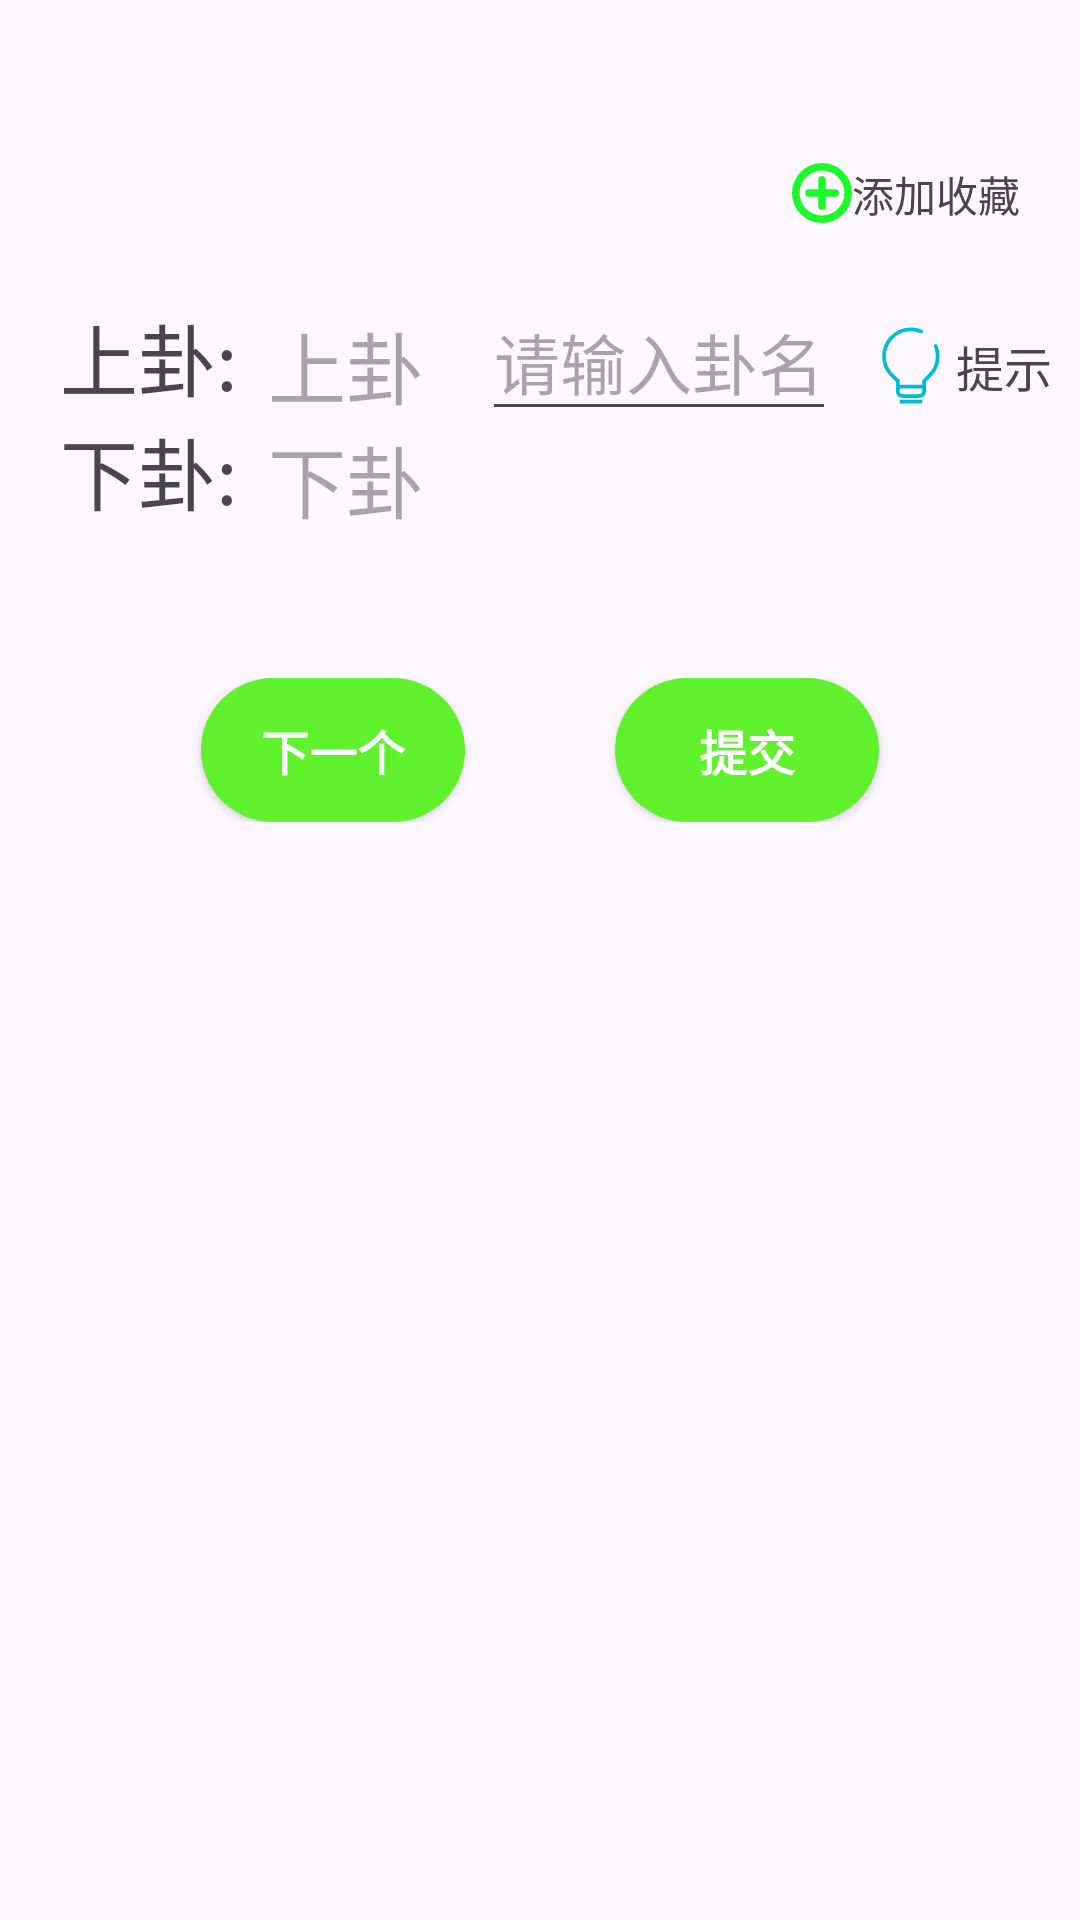

Here is an Android app screen rendered from its layout file. Give the layout XML and the strings, colors and styles it references.
<!-- AndroidManifest.xml: application theme Theme.Suanguaming -->
<!-- res/layout/activity_main.xml -->
<?xml version="1.0" encoding="utf-8"?>
<androidx.constraintlayout.widget.ConstraintLayout xmlns:android="http://schemas.android.com/apk/res/android"
    xmlns:app="http://schemas.android.com/apk/res-auto"
    xmlns:tools="http://schemas.android.com/tools"
    android:id="@+id/main"
    android:layout_width="match_parent"
    android:layout_height="match_parent"
    tools:context=".ui.name.MainActivity">

    <TextView
        android:id="@+id/ic_addcollect"
        android:layout_width="wrap_content"
        android:layout_height="20dp"
        android:layout_marginEnd="20dp"
        android:layout_marginBottom="20dp"
        android:gravity="center_vertical"
        android:text="添加收藏"
        android:textSize="14sp"
        app:drawableLeftCompat="@drawable/ic_addcollect"
        app:layout_constraintBottom_toTopOf="@+id/linearLayout4"
        app:layout_constraintEnd_toEndOf="parent" />

    <LinearLayout
        android:id="@+id/linearLayout2"
        android:layout_width="wrap_content"
        android:layout_height="wrap_content"
        android:layout_marginStart="20dp"
        android:layout_marginTop="100dp"
        android:orientation="horizontal"
        app:layout_constraintStart_toStartOf="parent"
        app:layout_constraintTop_toTopOf="parent">

        <TextView
            android:layout_width="wrap_content"
            android:layout_height="wrap_content"
            android:layout_marginEnd="10dp"
            android:text="上卦:"
            android:textSize="26sp"
            app:layout_constraintEnd_toStartOf="@+id/shanggua"
            app:layout_constraintTop_toTopOf="@+id/shanggua" />

        <TextView
            android:id="@+id/shanggua"
            android:layout_width="wrap_content"
            android:layout_height="wrap_content"
            android:hint="上卦"
            android:textSize="26sp" />

        <ImageView
            android:id="@+id/shang_image"
            android:layout_width="40dp"
            android:layout_height="40dp"
            android:src="@mipmap/qian"
            android:visibility="gone" />

    </LinearLayout>

    <LinearLayout
        android:id="@+id/linearLayout3"
        android:layout_width="wrap_content"
        android:layout_height="wrap_content"
        android:layout_marginStart="20dp"
        android:orientation="horizontal"
        app:layout_constraintStart_toStartOf="parent"
        app:layout_constraintTop_toBottomOf="@+id/linearLayout2">

        <TextView
            android:id="@+id/textView"
            android:layout_width="wrap_content"
            android:layout_height="wrap_content"
            android:layout_marginEnd="10dp"
            android:text="下卦:"
            android:textSize="26sp" />

        <TextView
            android:id="@+id/xiagua"
            android:layout_width="wrap_content"
            android:layout_height="wrap_content"
            android:hint="下卦"
            android:textSize="26sp"
            app:layout_constraintStart_toStartOf="parent" />


        <ImageView
            android:id="@+id/xia_image"
            android:layout_width="40dp"
            android:layout_height="40dp"
            android:src="@mipmap/qian"
            android:visibility="gone" />

    </LinearLayout>

    <LinearLayout
        android:id="@+id/linearLayout4"
        android:layout_width="wrap_content"
        android:layout_height="wrap_content"
        android:orientation="horizontal"
        app:layout_constraintBottom_toBottomOf="@+id/linearLayout2"
        app:layout_constraintEnd_toEndOf="parent"
        app:layout_constraintStart_toEndOf="@+id/linearLayout2"
        app:layout_constraintTop_toTopOf="@+id/linearLayout2">

        <EditText
            android:id="@+id/name"
            android:layout_width="wrap_content"
            android:layout_height="wrap_content"
            android:layout_marginStart="30dp"
            android:gravity="center"
            android:hint="请输入卦名"
            android:textSize="22sp" />

        <TextView
            android:id="@+id/notice"
            android:layout_width="wrap_content"
            android:layout_height="30dp"
            android:layout_marginStart="10dp"
            android:layout_marginEnd="20dp"
            android:gravity="center"
            android:text="提示"
            android:textSize="16sp"
            app:drawableLeftCompat="@drawable/notice"
            app:layout_constraintBottom_toBottomOf="@+id/name"
            app:layout_constraintEnd_toEndOf="parent"
            app:layout_constraintHorizontal_bias="1.0"
            app:layout_constraintStart_toEndOf="@+id/name"
            app:layout_constraintTop_toTopOf="@+id/name"
            app:layout_constraintVertical_bias="0.876" />
    </LinearLayout>


    <LinearLayout
        android:id="@+id/linearLayout"
        android:layout_width="match_parent"
        android:layout_height="wrap_content"
        android:layout_marginTop="50dp"
        android:gravity="center_horizontal"
        android:orientation="horizontal"
        app:layout_constraintTop_toBottomOf="@+id/linearLayout3">

        <android.widget.Button
            android:id="@+id/next"
            android:layout_width="wrap_content"
            android:layout_height="wrap_content"
            android:background="@drawable/button_bg"
            android:text="下一个"
            android:textColor="@color/white"
            android:textSize="16sp"
            android:textStyle="bold" />

        <android.widget.Button
            android:id="@+id/submit"
            android:layout_width="wrap_content"
            android:layout_height="wrap_content"
            android:layout_marginStart="50dp"
            android:background="@drawable/button_bg"
            android:text="提交"
            android:textColor="@color/white"
            android:textSize="16sp"
            android:textStyle="bold" />

    </LinearLayout>

    <TextView
        android:id="@+id/explain"
        android:layout_width="300dp"
        android:layout_height="wrap_content"
        android:layout_marginTop="20dp"
        android:gravity="center_horizontal"
        android:textSize="16sp"
        app:layout_constraintEnd_toEndOf="parent"
        app:layout_constraintStart_toStartOf="parent"
        app:layout_constraintTop_toBottomOf="@+id/linearLayout" />

</androidx.constraintlayout.widget.ConstraintLayout>
<!-- resources referenced by this layout -->
<resources>
  <color name="white">#FFFFFFFF</color>
  <!-- drawable button_bg (drawable) -->
  <?xml version="1.0" encoding="utf-8"?>
  <selector xmlns:android="http://schemas.android.com/apk/res/android">
  
      <item android:state_pressed="false">
          <shape>
              <solid android:color="@color/mainColor" />
              <corners android:radius="50dp" />
          </shape>
      </item>
  </selector>
  <!-- drawable ic_addcollect (drawable) -->
  <vector xmlns:android="http://schemas.android.com/apk/res/android"
      android:height="20dp"
      android:viewportHeight="1024" android:viewportWidth="1024"
      android:width="20dp">
        
      <path android:fillColor="#1afa29"
          android:pathData="M0,512.1a511.9,511.9 0,1 1,511.9 511.9,511.9 511.9,0 0,1 -511.9,-511.9zM128,512.1a383.9,383.9 0,1 0,383.9 -383.9,384.3 384.3,0 0,0 -383.9,383.9zM447.9,736.1v-160L287.9,576.1a64,64 0,1 1,0 -128L447.9,448.1v-160a64,64 0,0 1,128 0v160h160a64,64 0,0 1,0 128L575.9,576.1v160a64,64 0,1 1,-128 0z"/>
      
  </vector>
  <!-- drawable notice (drawable) -->
  <vector xmlns:android="http://schemas.android.com/apk/res/android"
      android:width="30dp"
      android:height="30dp"
      android:viewportWidth="1024"
      android:viewportHeight="1024">
    <path
        android:pathData="M661.3,661.4c-11.2,2.6 -11.2,2.6 -12,3.8l-0.8,0.6 0.6,-0.5a21.2,21.2 0,0 1,12.2 -3.8zM384,725.3h256v-42.6c0,-7.3 3.6,-13.7 9.1,-17.5 2.8,-2.7 5.4,-5.3 8.8,-8.7 5.5,-5.6 11.9,-12.2 23.8,-24.4 19,-19.6 23.9,-24.7 29.6,-30.4a282.9,282.9 0,0 0,83.2 -200.8c0,-37.3 -7.3,-74.2 -21.5,-108.7a21.3,21.3 0,1 1,39.4 -16.3,327 327,0 0,1 24.8,125c0,86 -33.6,168.9 -95.7,231 -5.4,5.4 -10.3,10.5 -28.9,29.7A3223.2,3223.2 0,0 1,682.7 692.1l-0,79.5c3.2,65.5 -16.4,103.1 -85,103.1h-174.3c-66.7,0 -89.7,-42.9 -82,-103.4v-82.1c-14.2,-10.4 -33.8,-29.3 -61.8,-57.3 -127.6,-127.6 -127.6,-334.4 0,-461.9a325.6,325.6 0,0 1,231 -95.7c42.9,0 85.4,8.4 125,24.8a21.3,21.3 0,0 1,-16.3 39.4,284.4 284.4,0 0,0 -108.7,-21.5c-74.8,0 -146.8,29.2 -200.8,83.2 -110.9,110.9 -110.9,290.7 0,401.5 13.2,13.2 28.6,28 40.9,39.2 6.7,6.1 12.2,10.9 16.3,14.2 1.9,1.5 3.4,2.6 4.2,3.2 -2.1,-1.3 -3.3,-1.9 -8.5,-1.9a21.3,21.3 0,0 1,21.3 21.3L384,725.3zM384,768v4.7l-0.2,2.8c-5.2,39 3.9,56.5 39.5,56.5h174.3c37.3,0 44.6,-13.9 42.4,-59.3L640,768L384,768zM384,896h256v42.7L384,938.7v-42.7z"
        android:fillColor="#00BCD4"/>
  </vector>
  <!-- mipmap qian: png bitmap (mipmap-xxxhdpi, 14208 bytes) -->
  <style name="Theme.Suanguaming" parent="Theme.AppCompat.DayNight.NoActionBar">
          
          <item name="android:windowTranslucentNavigation">true</item>
          
          <item name="android:statusBarColor">@color/transparent</item>
      </style>
  <color name="mainColor">#5FF12C</color>
  <color name="transparent">#00000000</color>
</resources>
